Run: headless pygame with SDL's dummy video driver; simulated clock (each Clock.tick advances the game by its frame time, no real sleeping); random seed 0; keys injected as events and as key.get_pressed() state; no mouse input.
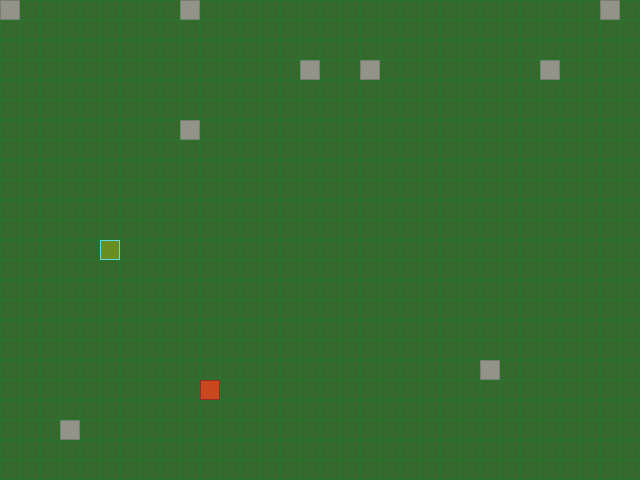
Frame 1 of 4 · flips 1–60 · no input
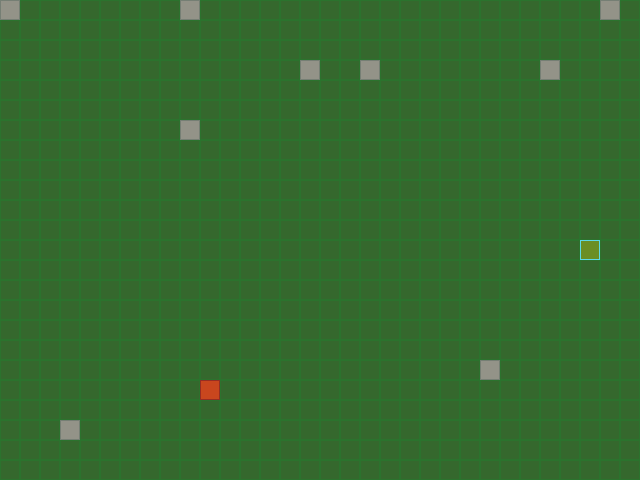
Frame 2 of 4 · flips 61–180 · tapped SPACE, RETURN · held RIGHT (→), D
Frame 3 of 4 · flips 181–300 · held DOWN (↓), S · screen unchanged from frame 2, image omitted
Frame 4 of 4 · flips 301–420 · held LEFT (←), A, UP (↑), W · screen same as frame 1, image omitted

The pygame program that drew these frames:

"""The "Snake" game.

All of the game's logic is implemented in a single module. The player controls
a snake, collects apples, and tries to avoid colliding with obstacles.

Controls:
    Arrow keys: change direction.
    Exit: quit the game.

Dependencies:
    pygame-ce>= 2.5.7
"""

from random import randint as ri
from random import randrange as rr

import pygame as pg

# Constants for field and grid dimensions:
SCREEN_WIDTH, SCREEN_HEIGHT = 640, 480
GRID_SIZE = 20
GRID_WIDTH = SCREEN_WIDTH // GRID_SIZE
GRID_HEIGHT = SCREEN_HEIGHT // GRID_SIZE
RECT_SIZE = (GRID_SIZE, GRID_SIZE)

# Directions:
UP = (0, -1)
DOWN = (0, 1)
LEFT = (-1, 0)
RIGHT = (1, 0)

# Colors:
BOARD_BACKGROUND_COLOR = (53, 104, 45)
MESH_COLOR = (43, 115, 45)
BORDER_COLOR = (93, 216, 228)
ROCKS_BORDER_COLOR = (117, 127, 116)
APPLE_BORDER_COLOR = (150, 45, 35)
APPLE_COLOR = (201, 70, 30)
SNAKE_COLOR = (107, 142, 35)
ROCK_COLOR = (147, 147, 136)

# Snake movement speed:
SPEED = 12


# Configuring the game window:
screen = pg.display.set_mode((SCREEN_WIDTH, SCREEN_HEIGHT), 0, 32)

# Gameplay Window Title:
pg.display.set_caption('Змейка')

# Setting the time:
clock = pg.time.Clock()


class Grid():
    """Provides a background grid for a comfortable gaming experience."""

    def __init__(self) -> None:
        self.grid_color = MESH_COLOR

    def draw(self, surface: pg.Surface) -> None:
        """Draws an object on a specified surface."""
        screen.fill(BOARD_BACKGROUND_COLOR)

        for x in range(GRID_WIDTH):
            for y in range(GRID_HEIGHT):
                pg.draw.rect(
                    surface,
                    self.grid_color,
                    pg.Rect(
                        (x * GRID_SIZE, y * GRID_SIZE),
                        RECT_SIZE
                    ),
                    1
                )


class GameObject():
    """Base class for all interactive game entities."""

    def __init__(self) -> None:
        self.position: tuple[int, int] = (
            SCREEN_WIDTH // 2,
            SCREEN_HEIGHT // 2
        )
        self.body_color: tuple[int, int, int] | None = None

    def draw(self, surface: pg.Surface) -> None:
        """Abstract draw method to be overridden by subclasses."""
        raise NotImplementedError(
            f'Метод draw не реализован в классе {type(self).__name__}'
        )

    def spawn(self) -> None:
        """Creates an object on the surface.

        This method is used only if object creation is not implemented by
        other methods of the class.
        """
        raise NotImplementedError(
            f'Метод spawn не реализован в классе {type(self).__name__}'
        )


class Snake(GameObject):
    """Represents the player-controlled snake entity."""

    def __init__(self) -> None:
        super().__init__()
        #  We declare the class attributes and call the “reset” method, which
        # will assign values to them, since—according to the author's
        # design—the snake's initial parameters cannot be changed when the
        # object is created.
        self.body_color: tuple[int, int, int] = SNAKE_COLOR
        self.positions: list[tuple[int, int]]
        self.direction: tuple[int, int]
        self.next_direction: tuple[int, int] | None
        self.reset()

    def draw(self, surface: pg.Surface) -> None:
        """Draw all segments of the snake on the surface."""
        for position in self.positions:
            rect = pg.Rect(position, RECT_SIZE)
            pg.draw.rect(surface, self.body_color, rect)
            pg.draw.rect(surface, BORDER_COLOR, rect, 1)

    @property
    def get_head_position(self) -> tuple[int, int]:
        """Return the coordinates of the snake's head."""
        return self.positions[0]

    def move(self) -> None:
        """The method organizes the logic of the snake's movement."""
        head_position_x, head_position_y = self.get_head_position
        direction_x, direction_y = self.direction

        # Calculate coordinates for the next position.
        next_head_position = (
            head_position_x + (direction_x * GRID_SIZE),
            head_position_y + (direction_y * GRID_SIZE)
        )
        # If you go beyond the boundary, the snake will reappear
        # on the other side.
        new_head_position = (
            next_head_position[0] % SCREEN_WIDTH,
            next_head_position[1] % SCREEN_HEIGHT
        )

        self.positions.insert(0, new_head_position)
        # Remove the last segment to simulate movement.
        if len(self.positions) > self.length:
            self._last = self.positions[-1]
            del self.positions[-1]

    def update_direction(self) -> None:
        """Changes the direction of travel."""
        if self.next_direction:
            self.direction = self.next_direction
            self.next_direction = None

    def reset(self) -> None:
        """Restarts the game when it collides with an obstacle."""
        self.positions = [self.position]
        self.length = 1
        self.direction = RIGHT
        self.next_direction = None


class Apple(GameObject):
    """The method provides food for the snake."""

    def __init__(
            self,
            occupied_positions: list[tuple[int, int]] | None = None
    ) -> None:
        super().__init__()
        self.body_color: tuple[int, int, int] = APPLE_COLOR
        self.randomize_position(occupied_positions)

    def randomize_position(
        self,
        occupied_positions: list[tuple[int, int]] | None
    ) -> None:
        """The method implements a random apple spawn."""
        if occupied_positions is None:
            occupied_positions = []
        while self.position in occupied_positions:
            self.position = (
                rr(0, SCREEN_WIDTH - GRID_SIZE, GRID_SIZE),
                rr(0, SCREEN_HEIGHT - GRID_SIZE, GRID_SIZE)
            )

    def draw(self, surface: pg.Surface) -> None:
        """Draws an apple on the selected surface."""
        rect = pg.Rect(self.position, RECT_SIZE)
        pg.draw.rect(surface, self.body_color, rect)
        pg.draw.rect(surface, APPLE_BORDER_COLOR, rect, 1)


class Rocks(GameObject):
    """The method implements obstacles for the snake game."""

    def __init__(self) -> None:
        super().__init__()
        self.body_color: tuple[int, int, int] = ROCK_COLOR
        self.positions: list[tuple[int, int]] = []

    def spawn(self) -> None:
        """Creates a list of coordinates for obstacles."""
        self.positions.clear()
        for _ in range(ri(7, 15)):
            # Multiply GRID_SIZE by 3 to increase the distance between
            # obstacles.
            random_position = (rr(0, SCREEN_WIDTH - GRID_SIZE, GRID_SIZE * 3),
                               rr(0, SCREEN_HEIGHT - GRID_SIZE, GRID_SIZE * 3))
            if random_position in self.positions:
                continue
            else:
                self.positions.append(random_position)

    def draw(self, surface: pg.Surface) -> None:
        """Draws obstacles on the selected surface."""
        for rock in self.positions:
            rock_rect = pg.Rect(rock, RECT_SIZE)
            pg.draw.rect(surface, self.body_color, rock_rect)
            pg.draw.rect(surface, ROCKS_BORDER_COLOR, rock_rect, 1)


def handle_keys(game_object: Snake) -> None:
    """Handles keyboard events and changes the object's direction."""
    for event in pg.event.get():
        if event.type == pg.QUIT:
            pg.quit()
            raise SystemExit
        elif event.type == pg.KEYDOWN:
            if (
                event.key == pg.K_UP
                and game_object.direction != DOWN
            ):
                game_object.next_direction = UP
            elif (
                event.key == pg.K_DOWN
                and game_object.direction != UP
            ):
                game_object.next_direction = DOWN

            elif (
                event.key == pg.K_LEFT
                and game_object.direction != RIGHT
            ):
                game_object.next_direction = LEFT

            elif (
                event.key == pg.K_RIGHT
                and game_object.direction != LEFT
            ):
                game_object.next_direction = RIGHT


def spawn_objects(*args: GameObject) -> None:
    """Spawns objects."""
    for obj in args:
        obj.spawn()


def draw_objects(surface: pg.Surface, *args: GameObject | Grid) -> None:
    """Draws the objects that have been passed to it."""
    for obj in args:
        obj.draw(surface)


def main() -> None:
    """The main game control function.

    Performs: initializes pg, creates objects, and runs an infinite loop
    that includes collision checks, screen clearing, rendering objects,
    and frame rate monitoring. It runs until the user closes the game window.

    Args:
        None

    Returns:
        None
    """
    pg.init()

    grid = Grid()
    snake = Snake()
    rocks = Rocks()
    spawn_objects(rocks)
    apple = Apple(snake.positions + rocks.positions)

    while True:
        handle_keys(snake)
        snake.update_direction()
        snake.move()

        if snake.get_head_position in snake.positions[4:]:
            spawn_objects(rocks)
            snake.reset()

        elif snake.get_head_position in rocks.positions:
            spawn_objects(rocks)
            snake.reset()

        elif snake.get_head_position == apple.position:
            snake.length += 1
            apple.randomize_position(snake.positions + rocks.positions)

        draw_objects(screen, grid, rocks, apple, snake)

        pg.display.update()
        clock.tick(SPEED)


if __name__ == '__main__':
    main()
